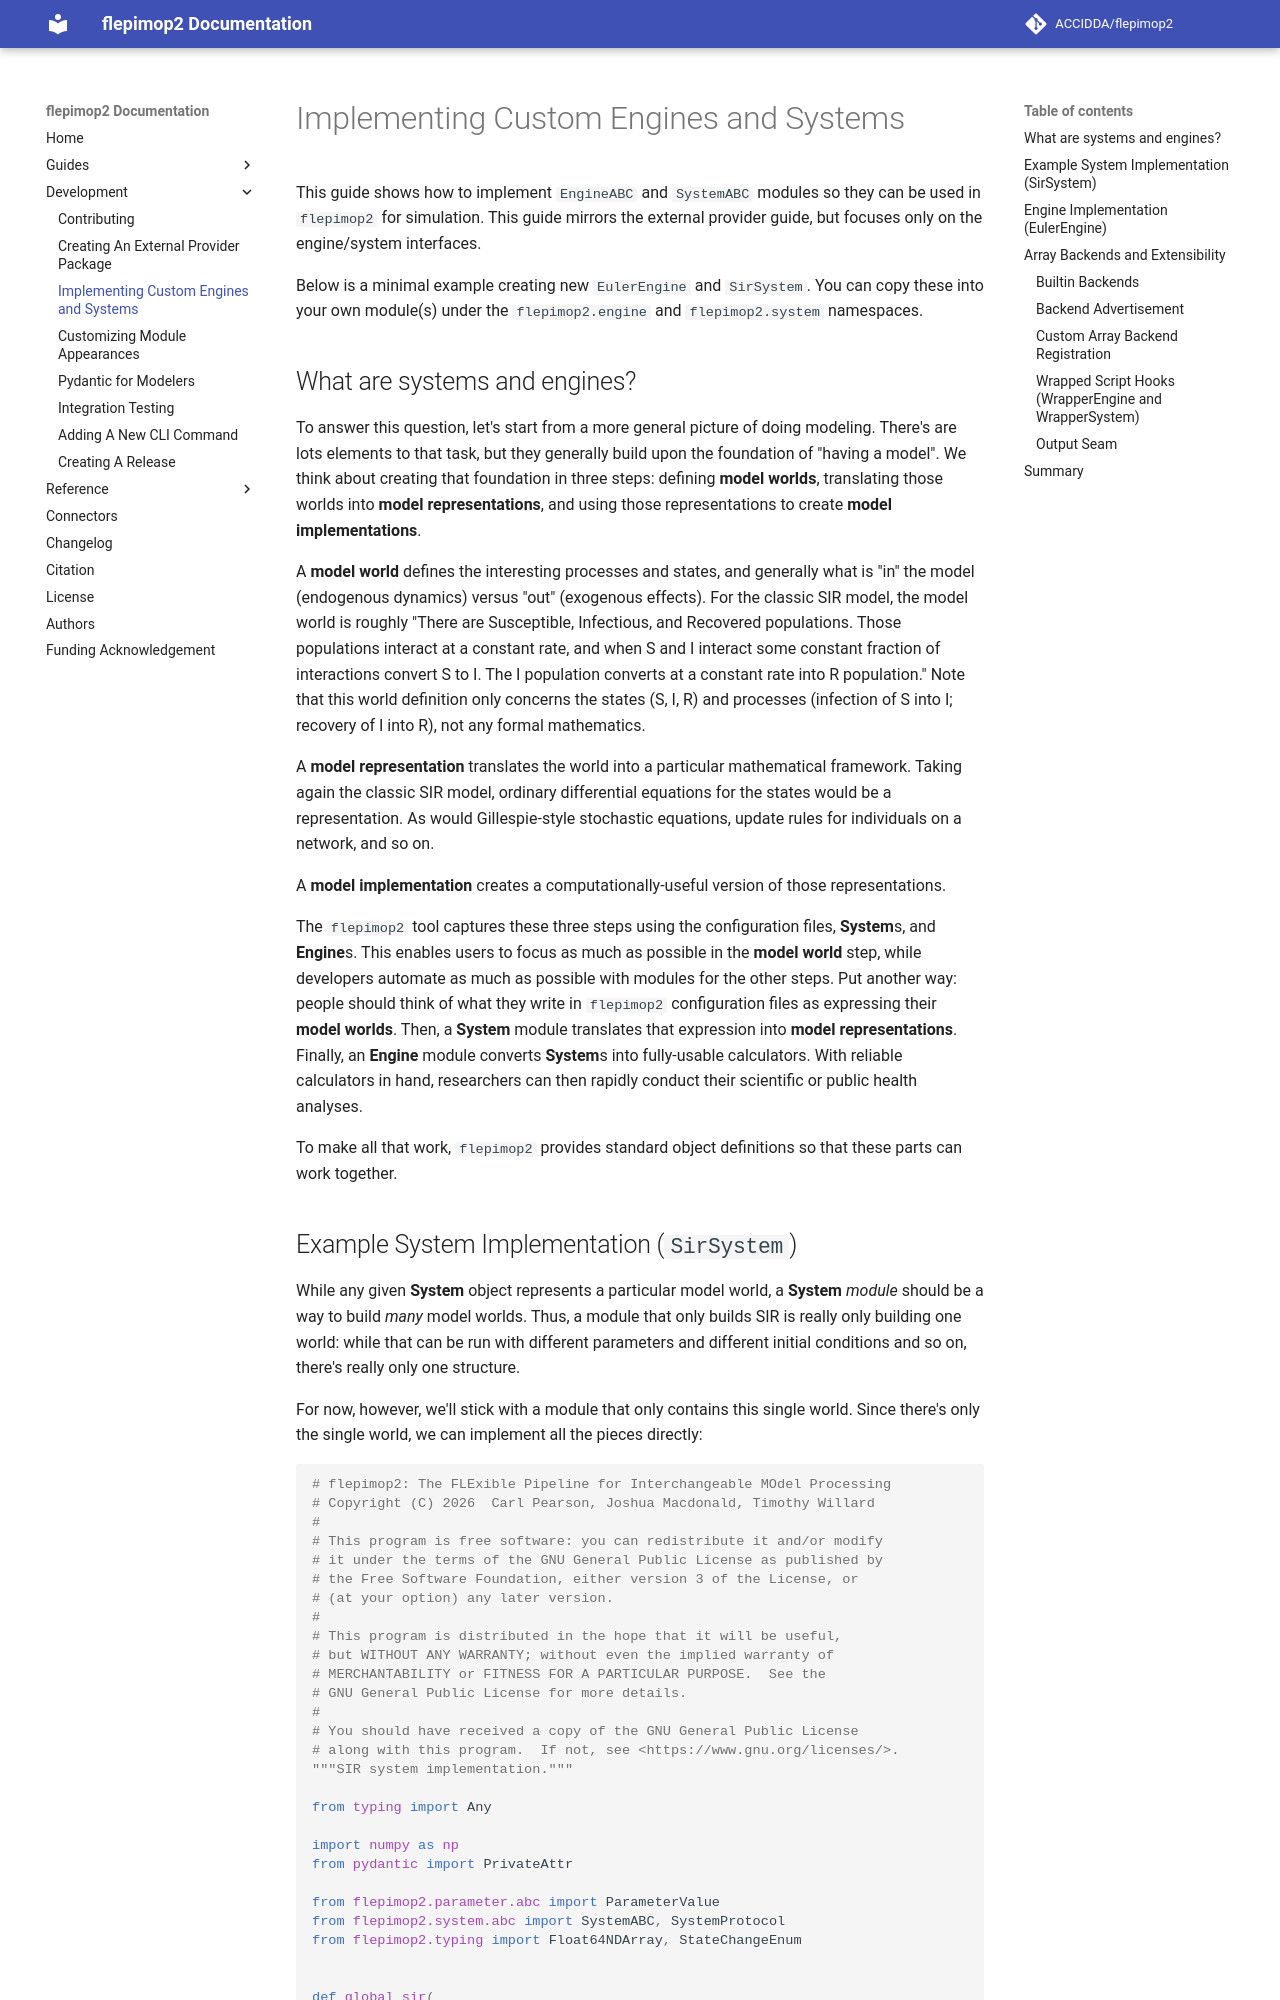

repository: ACCIDDA/flepimop2 · page: 0.4/development/implementing-custom-engines-and-systems/index.html · generator: mkdocs

<!-- skip: start -->
# Implementing Custom Engines and Systems

This guide shows how to implement `EngineABC` and `SystemABC` modules so they can be used in `flepimop2` for simulation. This guide mirrors the external provider guide, but focuses only on the engine/system interfaces.

Below is a minimal example creating new `EulerEngine` and `SirSystem`. You can copy these into your own module(s) under the `flepimop2.engine` and `flepimop2.system` namespaces.
